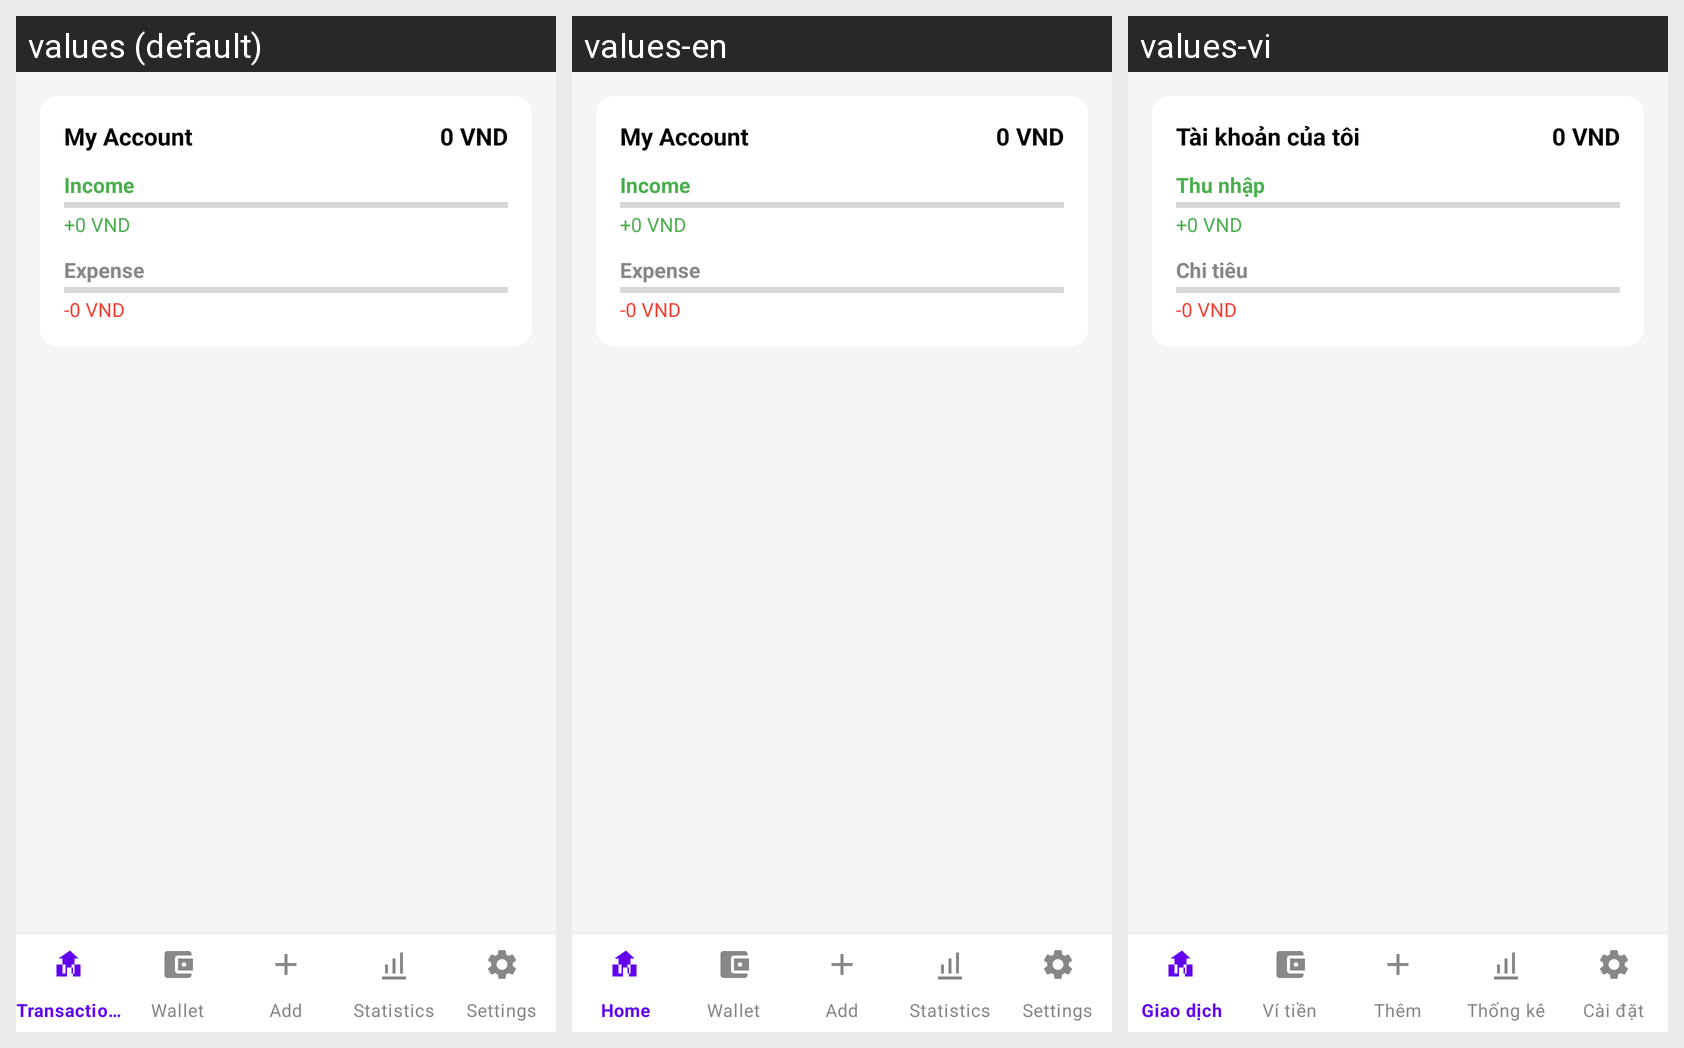

Here is an Android app screen in its default locale and in the app's own translations. Write out the translated-string differences for the strings that appear on this screen.
Android screen res/layout/activity_wallet.xml rendered under 3 locales, left to right: values (default), values-en, values-vi. Device: Nexus 5 (rendered at 1080×1920; each locale shown at half size, 540×960, under a caption strip naming it); theme Theme.FinMate.
Strings drawn on this screen, with the default value and each locale's value (text and hints the layout hard-codes, and strings that could not be matched under every locale, appear in the picture but are not listed):

my_account
  values: My Account
  values-en: My Account
  values-vi: Tài khoản của tôi

income
  values: Income
  values-en: Income
  values-vi: Thu nhập

expense
  values: Expense
  values-en: Expense
  values-vi: Chi tiêu
